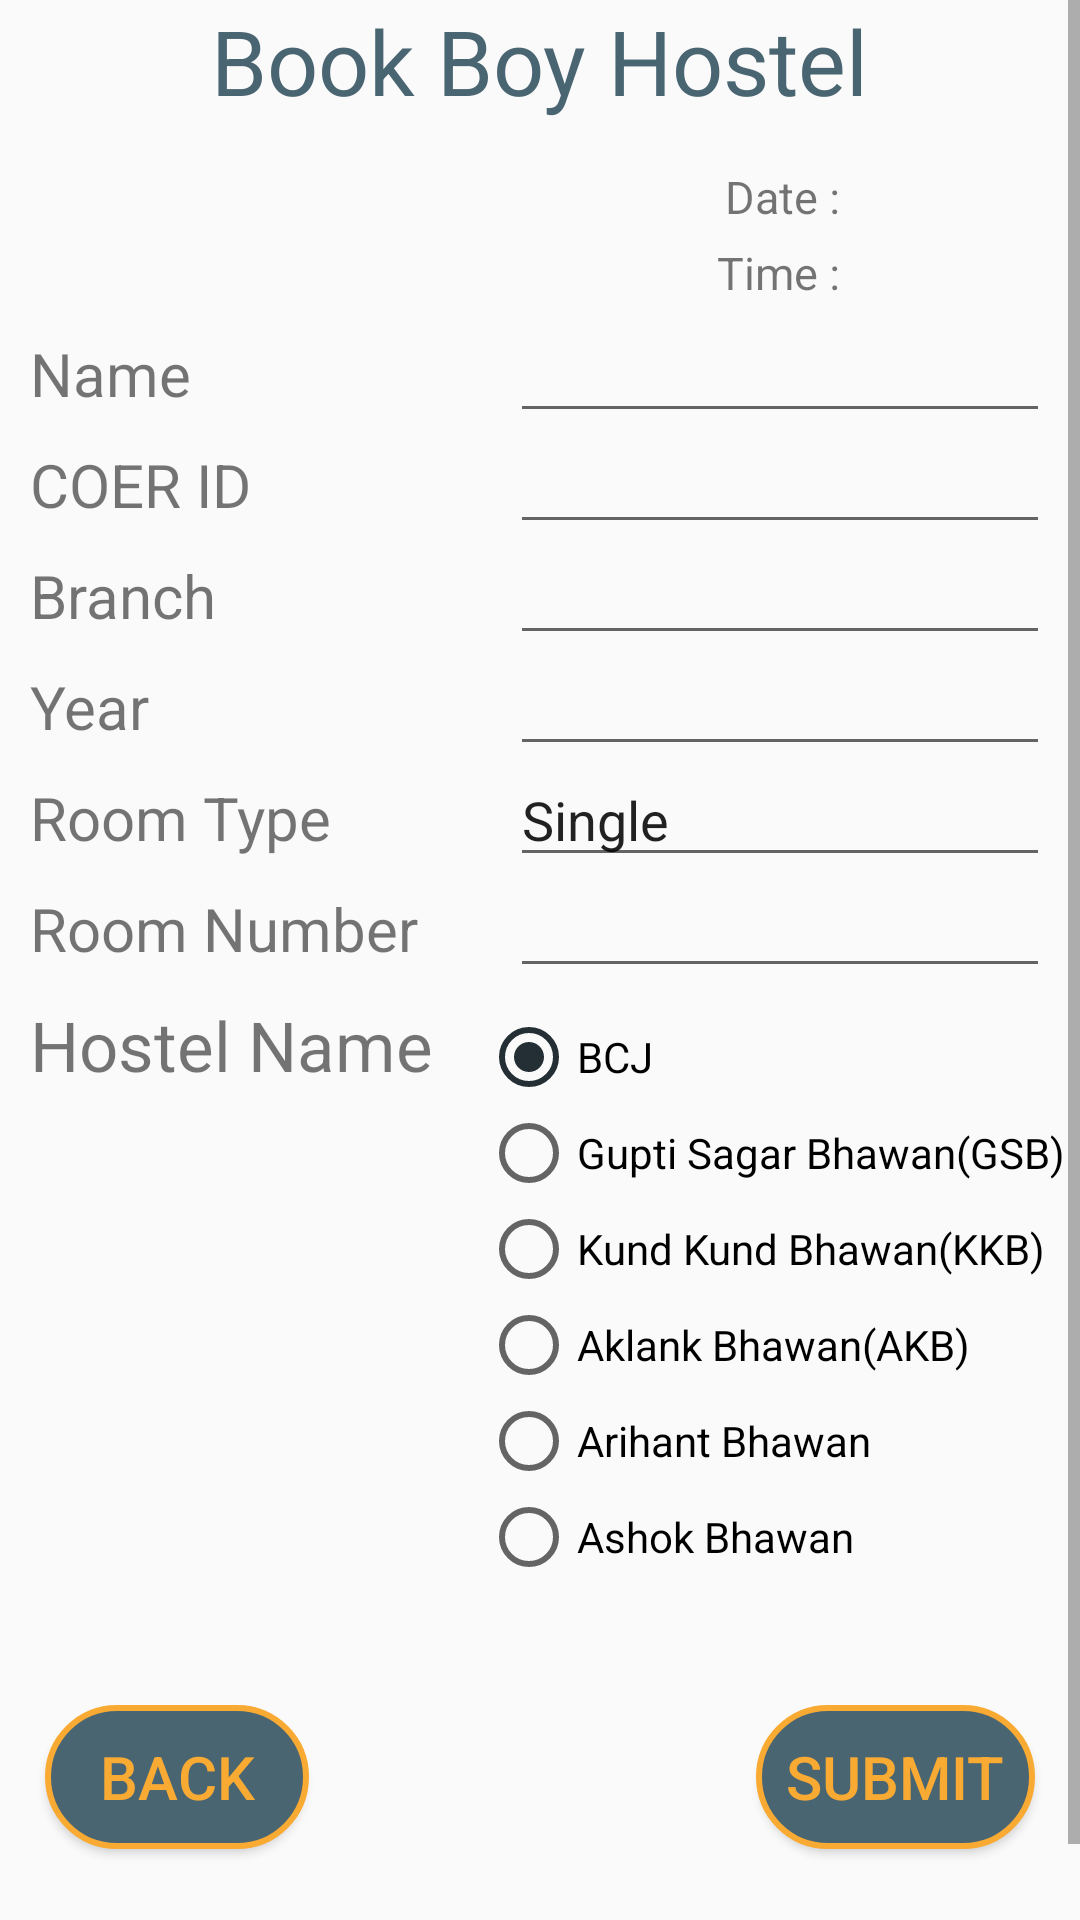

The Android layout XML behind this screen, and the referenced resources:
<!-- AndroidManifest.xml: application theme AppTheme -->
<!-- res/layout/boyhostelsingleroom.xml -->
<?xml version="1.0" encoding="utf-8"?>
<RelativeLayout
    xmlns:android="http://schemas.android.com/apk/res/android" android:layout_width="match_parent"
    android:layout_height="match_parent"
   >
    <ScrollView
        android:layout_width="match_parent"
        android:layout_height="wrap_content">
        <RelativeLayout
            android:layout_width="match_parent"
            android:layout_height="wrap_content">
    <TextView
        android:id="@+id/bookBoyhostel"
        android:layout_width="wrap_content"
        android:layout_height="wrap_content"
        android:text="Book Boy Hostel"
        android:layout_centerHorizontal="true"
        android:textSize="30sp"
        android:textColor="@color/second"/>

           <TextView
               android:layout_width="wrap_content"
               android:layout_height="wrap_content"
               android:text="Date :"
               android:layout_below="@id/bookBoyhostel"
               android:textSize="15dp"
               android:layout_alignParentRight="true"
               android:layout_marginRight="80dp"
               android:id="@+id/date"
               android:layout_marginTop="15dp"
               />
            <TextView
                android:textColor="@color/first"
                android:layout_width="wrap_content"
                android:layout_height="wrap_content"
                android:layout_alignBaseline="@+id/date"
                android:id="@+id/todaydate"
                android:layout_alignParentRight="true"
                android:layout_marginRight="4dp"/>
            <TextView
                android:layout_width="wrap_content"
                android:layout_height="wrap_content"
                android:text="Time :"
                android:layout_below="@id/date"
                android:textSize="15dp"
                android:layout_alignParentRight="true"
                android:layout_marginRight="80dp"
                android:id="@+id/time"
                android:layout_marginTop="5dp"
                />
            <TextView
                android:textColor="@color/first"
                android:layout_width="wrap_content"
                android:layout_height="wrap_content"
                android:layout_alignBaseline="@+id/time"
                android:id="@+id/currenttime"
                android:layout_alignParentRight="true"
                android:layout_marginRight="22dp"/>

            <TextView
                android:layout_width="wrap_content"
                android:layout_height="wrap_content"
                android:id="@+id/name"
                android:layout_below="@+id/time"
                android:text="Name"
                android:layout_marginTop="10dp"
                android:textSize="20sp"
                android:layout_marginLeft="10dp"/>
            <EditText
                android:layout_width="180dp"
                android:layout_height="wrap_content"
                android:id="@+id/namee"
                android:layout_alignBaseline="@+id/name"
                android:layout_alignParentRight="true"
                android:layout_marginRight="10dp"
                android:inputType="text"/>

            <TextView
                android:layout_width="wrap_content"
                android:layout_height="wrap_content"
                android:id="@+id/coerid"
                android:layout_below="@+id/name"
                android:text="COER ID"
                android:layout_marginTop="10dp"
                android:textSize="20sp"
                android:layout_marginLeft="10dp"/>
            <EditText
                android:layout_width="180dp"
                android:layout_height="wrap_content"
                android:id="@+id/coeride"
                android:layout_alignBaseline="@+id/coerid"
                android:layout_alignParentRight="true"
                android:layout_marginRight="10dp"
                android:inputType="number"/>
            <TextView
                android:layout_width="wrap_content"
                android:layout_height="wrap_content"
                android:id="@+id/branch"
                android:layout_below="@+id/coerid"
                android:text="Branch"
                android:layout_marginTop="10dp"
                android:textSize="20sp"
                android:layout_marginLeft="10dp"/>
            <EditText
                android:layout_width="180dp"
                android:layout_height="wrap_content"
                android:id="@+id/branche"
                android:layout_alignBaseline="@+id/branch"
                android:layout_alignParentRight="true"
                android:layout_marginRight="10dp"
                android:inputType="text"/>

            <TextView
                android:layout_width="wrap_content"
                android:layout_height="wrap_content"
                android:id="@+id/year"
                android:layout_below="@+id/branch"
                android:text="Year"
                android:layout_marginTop="10dp"
                android:textSize="20sp"
                android:layout_marginLeft="10dp"/>
            <EditText
                android:layout_width="180dp"
                android:layout_height="wrap_content"
                android:id="@+id/yeare"
                android:layout_alignBaseline="@+id/year"
                android:layout_alignParentRight="true"
                android:layout_marginRight="10dp"
                android:inputType="number"/>
            <TextView
                android:layout_width="wrap_content"
                android:layout_height="wrap_content"
                android:id="@+id/roomtype"
                android:layout_below="@+id/year"
                android:text="Room Type"
                android:layout_marginTop="10dp"
                android:textSize="20sp"
                android:layout_marginLeft="10dp"/>
            <EditText
                android:layout_width="180dp"
                android:layout_height="wrap_content"
                android:id="@+id/roomtypee"
                android:layout_alignBaseline="@+id/roomtype"
                android:layout_alignParentRight="true"
                android:layout_marginRight="10dp"
                android:text="Single"
                android:inputType="text"/>
            <TextView
                android:layout_width="wrap_content"
                android:layout_height="wrap_content"
                android:id="@+id/roomNumber"
                android:layout_below="@+id/roomtype"
                android:text="Room Number"
                android:layout_marginTop="10dp"
                android:textSize="20sp"
                android:layout_marginLeft="10dp"/>
            <EditText
                android:layout_width="180dp"
                android:layout_height="wrap_content"
                android:id="@+id/roomnumbere"
                android:layout_alignBaseline="@+id/roomNumber"
                android:layout_alignParentRight="true"
                android:layout_marginRight="10dp"
                android:inputType="number"/>
            <TextView
                android:layout_width="wrap_content"
                android:layout_height="wrap_content"
                android:id="@+id/hostelname"
                android:layout_below="@+id/roomNumber"
                android:text="Hostel Name"
                android:layout_marginTop="10dp"
                android:textSize="23sp"
                android:layout_marginLeft="10dp"/>
            <RadioGroup
                android:layout_width="wrap_content"
                android:layout_height="wrap_content"
                android:id="@+id/hostelnamee"
                android:layout_marginTop="7dp"
                android:layout_below="@+id/roomnumbere"
                android:layout_alignParentRight="true"
                android:layout_marginRight="5dp">
                       <RadioButton
                           android:layout_width="wrap_content"
                           android:layout_height="wrap_content"
                           android:id="@+id/bcj"
                           android:text="BCJ"
                           android:checked="true"
                           />
                <RadioButton
                    android:layout_width="wrap_content"
                    android:layout_height="wrap_content"
                    android:id="@+id/gsb"
                    android:text="Gupti Sagar Bhawan(GSB)"
                    />
                <RadioButton
                    android:layout_width="wrap_content"
                    android:layout_height="wrap_content"
                    android:id="@+id/kkb"
                    android:text="Kund Kund Bhawan(KKB)"
                    />
                <RadioButton
                    android:layout_width="wrap_content"
                    android:layout_height="wrap_content"
                    android:id="@+id/akb"
                    android:text="Aklank Bhawan(AKB)"
                    />
                <RadioButton
                    android:layout_width="wrap_content"
                    android:layout_height="wrap_content"
                    android:id="@+id/arihant"
                    android:text="Arihant Bhawan"
                    />
                <RadioButton
                    android:layout_width="wrap_content"
                    android:layout_height="wrap_content"
                    android:id="@+id/ashok"
                    android:text="Ashok Bhawan"
                    />

            </RadioGroup>

            <Button
                android:layout_width="wrap_content"
                android:layout_height="wrap_content"
                android:layout_below="@+id/hostelnamee"
                android:text="Back"
                android:textSize="20dp"
                android:layout_marginTop="40dp"
                android:layout_marginBottom="50dp"
                android:id="@+id/back"
                android:layout_marginLeft="15dp"
                android:textColor="@color/first"
                android:padding="10dp"
                android:background="@drawable/buttonshape"
                />
            <Button
                android:id="@+id/next"
                android:layout_width="wrap_content"
                android:layout_height="wrap_content"
                android:layout_alignBaseline="@+id/back"
                android:text="Submit"
                android:textSize="20dp"
                android:layout_alignParentRight="true"
                android:layout_marginRight="15dp"
                android:textColor="@color/first"
                android:padding="10dp"
                android:background="@drawable/buttonshape"
                />
        </RelativeLayout>
    </ScrollView>
</RelativeLayout>
<!-- resources referenced by this layout -->
<resources>
  <color name="first">#f9aa33</color>
  <color name="second">#4a6572</color>
  <!-- drawable buttonshape (drawable) -->
  <?xml version="1.0" encoding="utf-8"?>
  <shape xmlns:android="http://schemas.android.com/apk/res/android">
      <corners
          android:bottomLeftRadius="30dp"
          android:topRightRadius="30dp"
          android:topLeftRadius="30dp"
          android:bottomRightRadius="30dp"/>
      />
      <gradient
          android:startColor="#4a6572"
          android:endColor="#4a6572"/>
      <stroke
          android:width="2dp"
          android:color="#f9aa33"/>
  </shape>
  <style name="AppTheme" parent="Theme.AppCompat.Light.DarkActionBar">
          
          <item name="colorPrimary">@color/colorPrimary</item>
          <item name="colorPrimaryDark">@color/colorPrimaryDark</item>
          <item name="colorAccent">@color/colorAccent</item>
      </style>
  <color name="colorPrimary">#232f34</color>
  <color name="colorPrimaryDark">#232f34</color>
  <color name="colorAccent">#232f34</color>
</resources>
